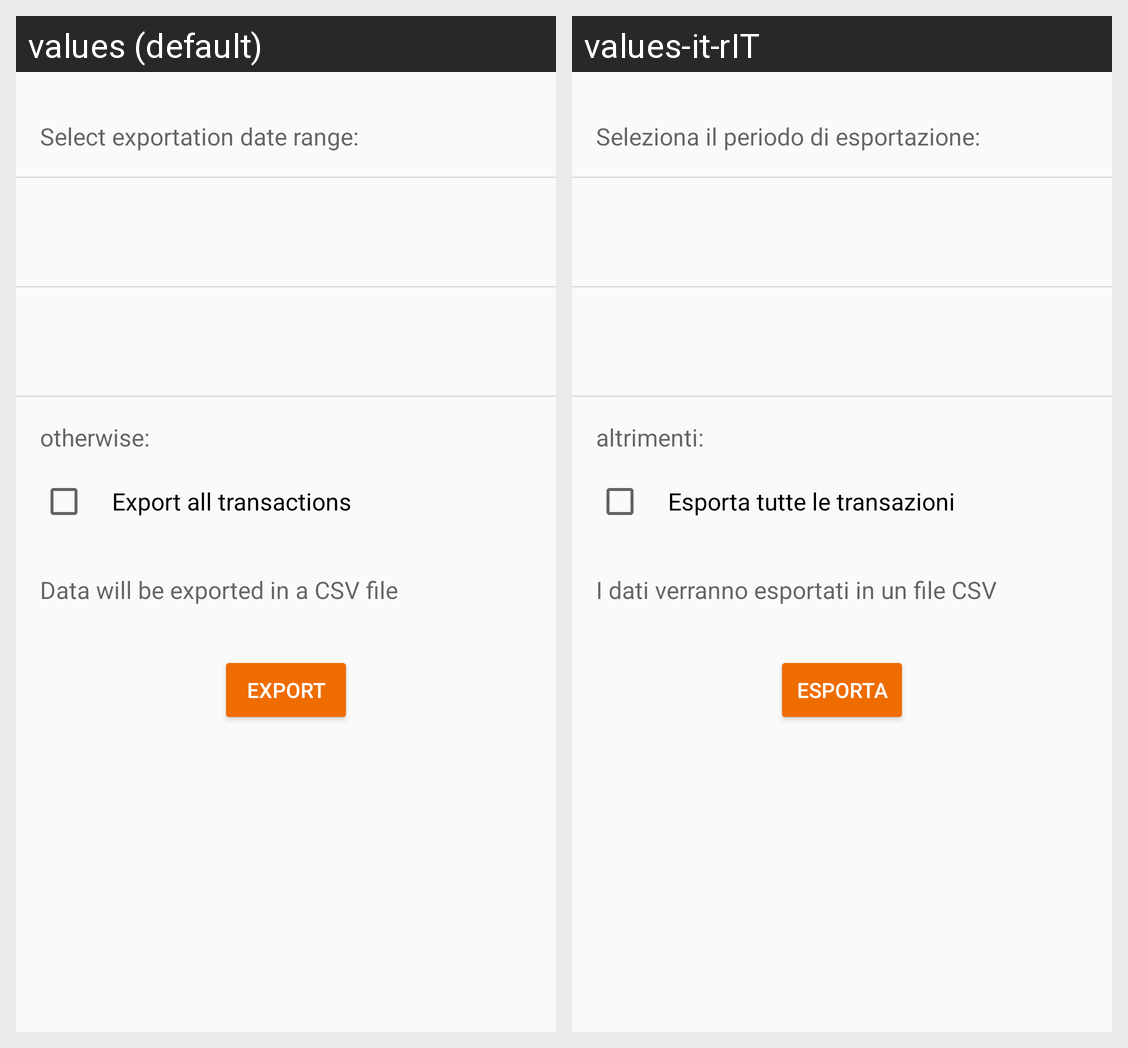

Translations of the strings shown on this Android screen, per locale in the grid:
Android screen res/layout/export_fragment.xml rendered under 2 locales, left to right: values (default), values-it-rIT. Device: Nexus 5 (rendered at 1080×1920; each locale shown at half size, 540×960, under a caption strip naming it); theme AppBaseTheme.NoActionBar.
Strings drawn on this screen, with the default value and each locale's value (text and hints the layout hard-codes, and strings that could not be matched under every locale, appear in the picture but are not listed):

export_text1
  values: Select exportation date range:
  values-it-rIT: Seleziona il periodo di esportazione:

export_text2
  values: otherwise:
  values-it-rIT: altrimenti:

export_checkbox
  values: Export all transactions
  values-it-rIT: Esporta tutte le transazioni

export_text3
  values: Data will be exported in a CSV file
  values-it-rIT: I dati verranno esportati in un file CSV

export_button
  values: Export
  values-it-rIT: Esporta
